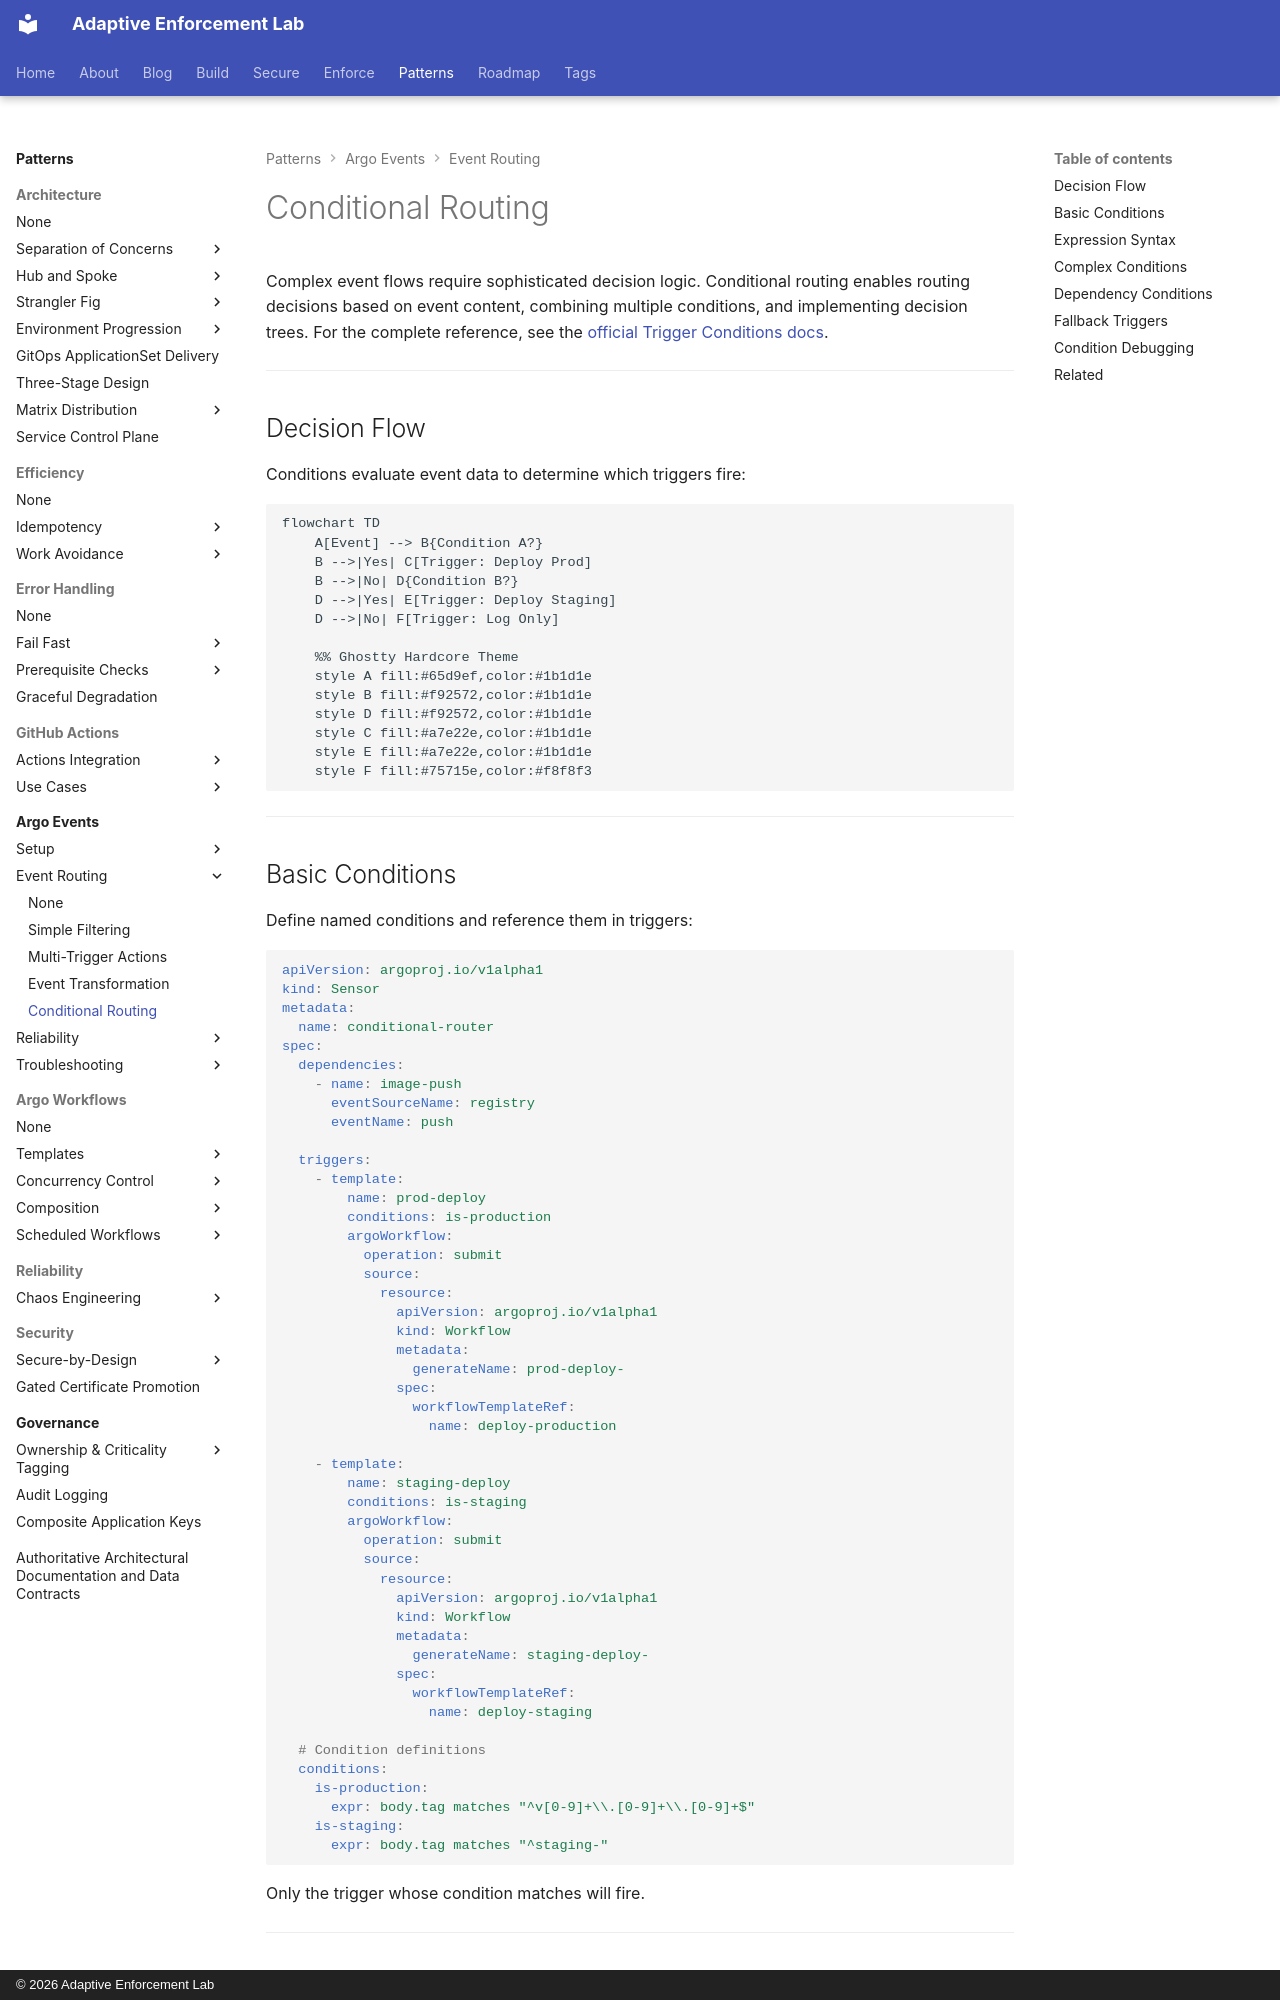

repository: adaptive-enforcement-lab/adaptive-enforcement-lab-com · page: patterns/argo-events/routing/conditional/index.html · generator: mkdocs · copyright: © 2026 Adaptive Enforcement Lab

---
title: Conditional Routing
description: >-
  Route events with complex decision logic using CEL expressions. Implement conditional triggers, multi-event coordination, and fallback patterns for event flows.
provenance: human
---
# Conditional Routing

Complex event flows require sophisticated decision logic. Conditional routing enables routing decisions based on event content, combining multiple conditions, and implementing decision trees. For the complete reference, see the [official Trigger Conditions docs](https://argoproj.github.io/argo-events/sensors/trigger-conditions/).

---

## Decision Flow

Conditions evaluate event data to determine which triggers fire:

```mermaid
flowchart TD
    A[Event] --> B{Condition A?}
    B -->|Yes| C[Trigger: Deploy Prod]
    B -->|No| D{Condition B?}
    D -->|Yes| E[Trigger: Deploy Staging]
    D -->|No| F[Trigger: Log Only]

    %% Ghostty Hardcore Theme
    style A fill:#65d9ef,color:#1b1d1e
    style B fill:#f92572,color:#1b1d1e
    style D fill:#f92572,color:#1b1d1e
    style C fill:#a7e22e,color:#1b1d1e
    style E fill:#a7e22e,color:#1b1d1e
    style F fill:#75715e,color:#f8f8f3

```

---
